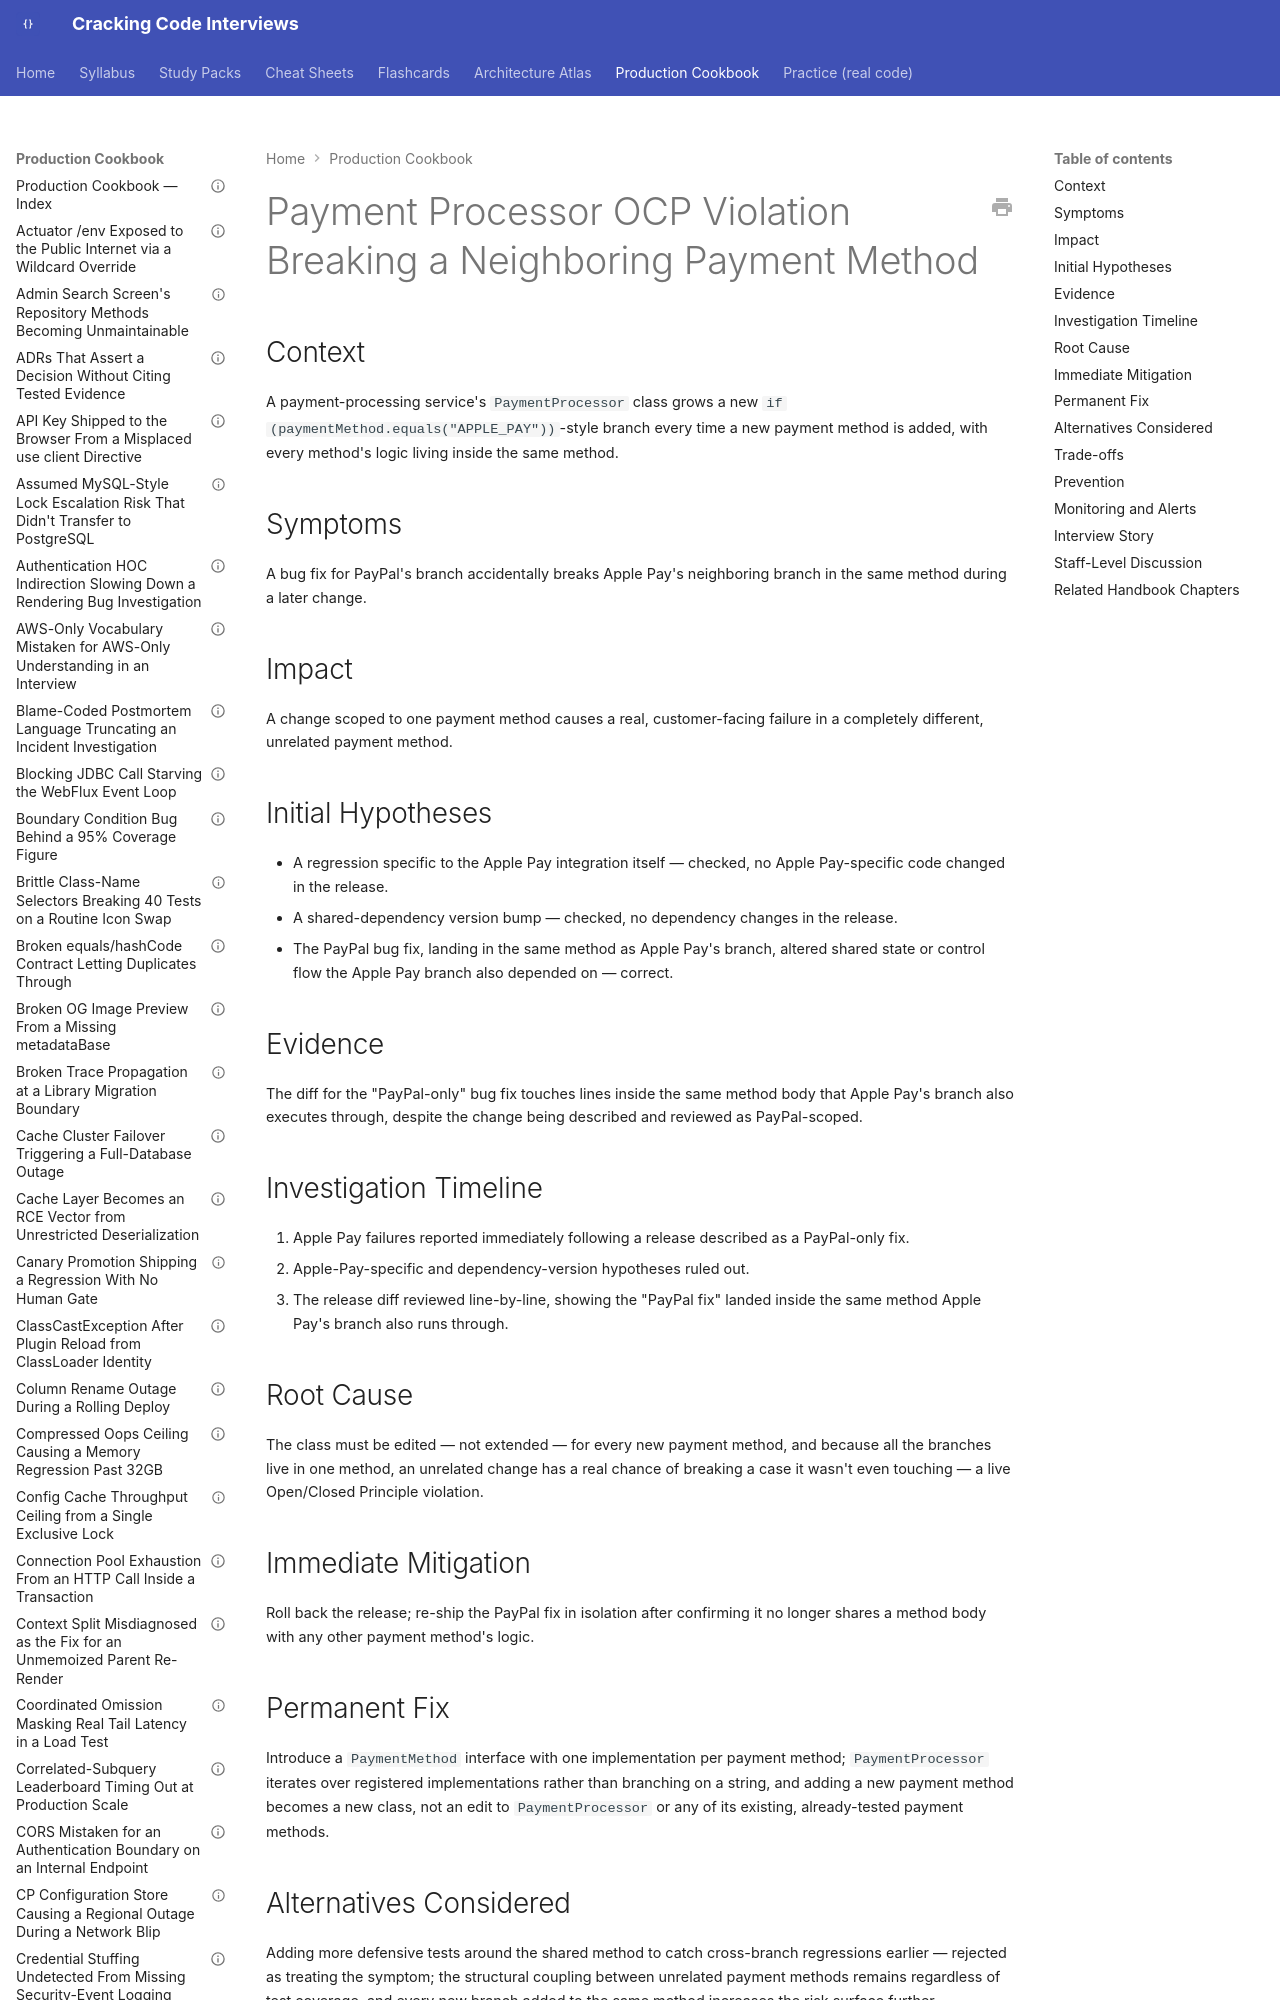

repository: JuanMelendres/cracking-code-interviews · page: production-cookbook/payment-processor-ocp-violation-breaking-a-neighboring-payment-method/index.html · generator: mkdocs

---
title: "Payment Processor OCP Violation Breaking a Neighboring Payment Method"
document_type: production-cookbook-entry
domain: software-design
status: draft
last_updated: 2026-09-12
related_handbook:
  - ../syllabus/04-software-design/solid-principles.md
source: syllabus/04-software-design/solid-principles.md#production-scenarios
---

# Payment Processor OCP Violation Breaking a Neighboring Payment Method

## Context

A payment-processing service's `PaymentProcessor` class grows a new `if (paymentMethod.equals("APPLE_PAY"))`-style branch every time a new payment method is added, with every method's logic living inside the same method.
